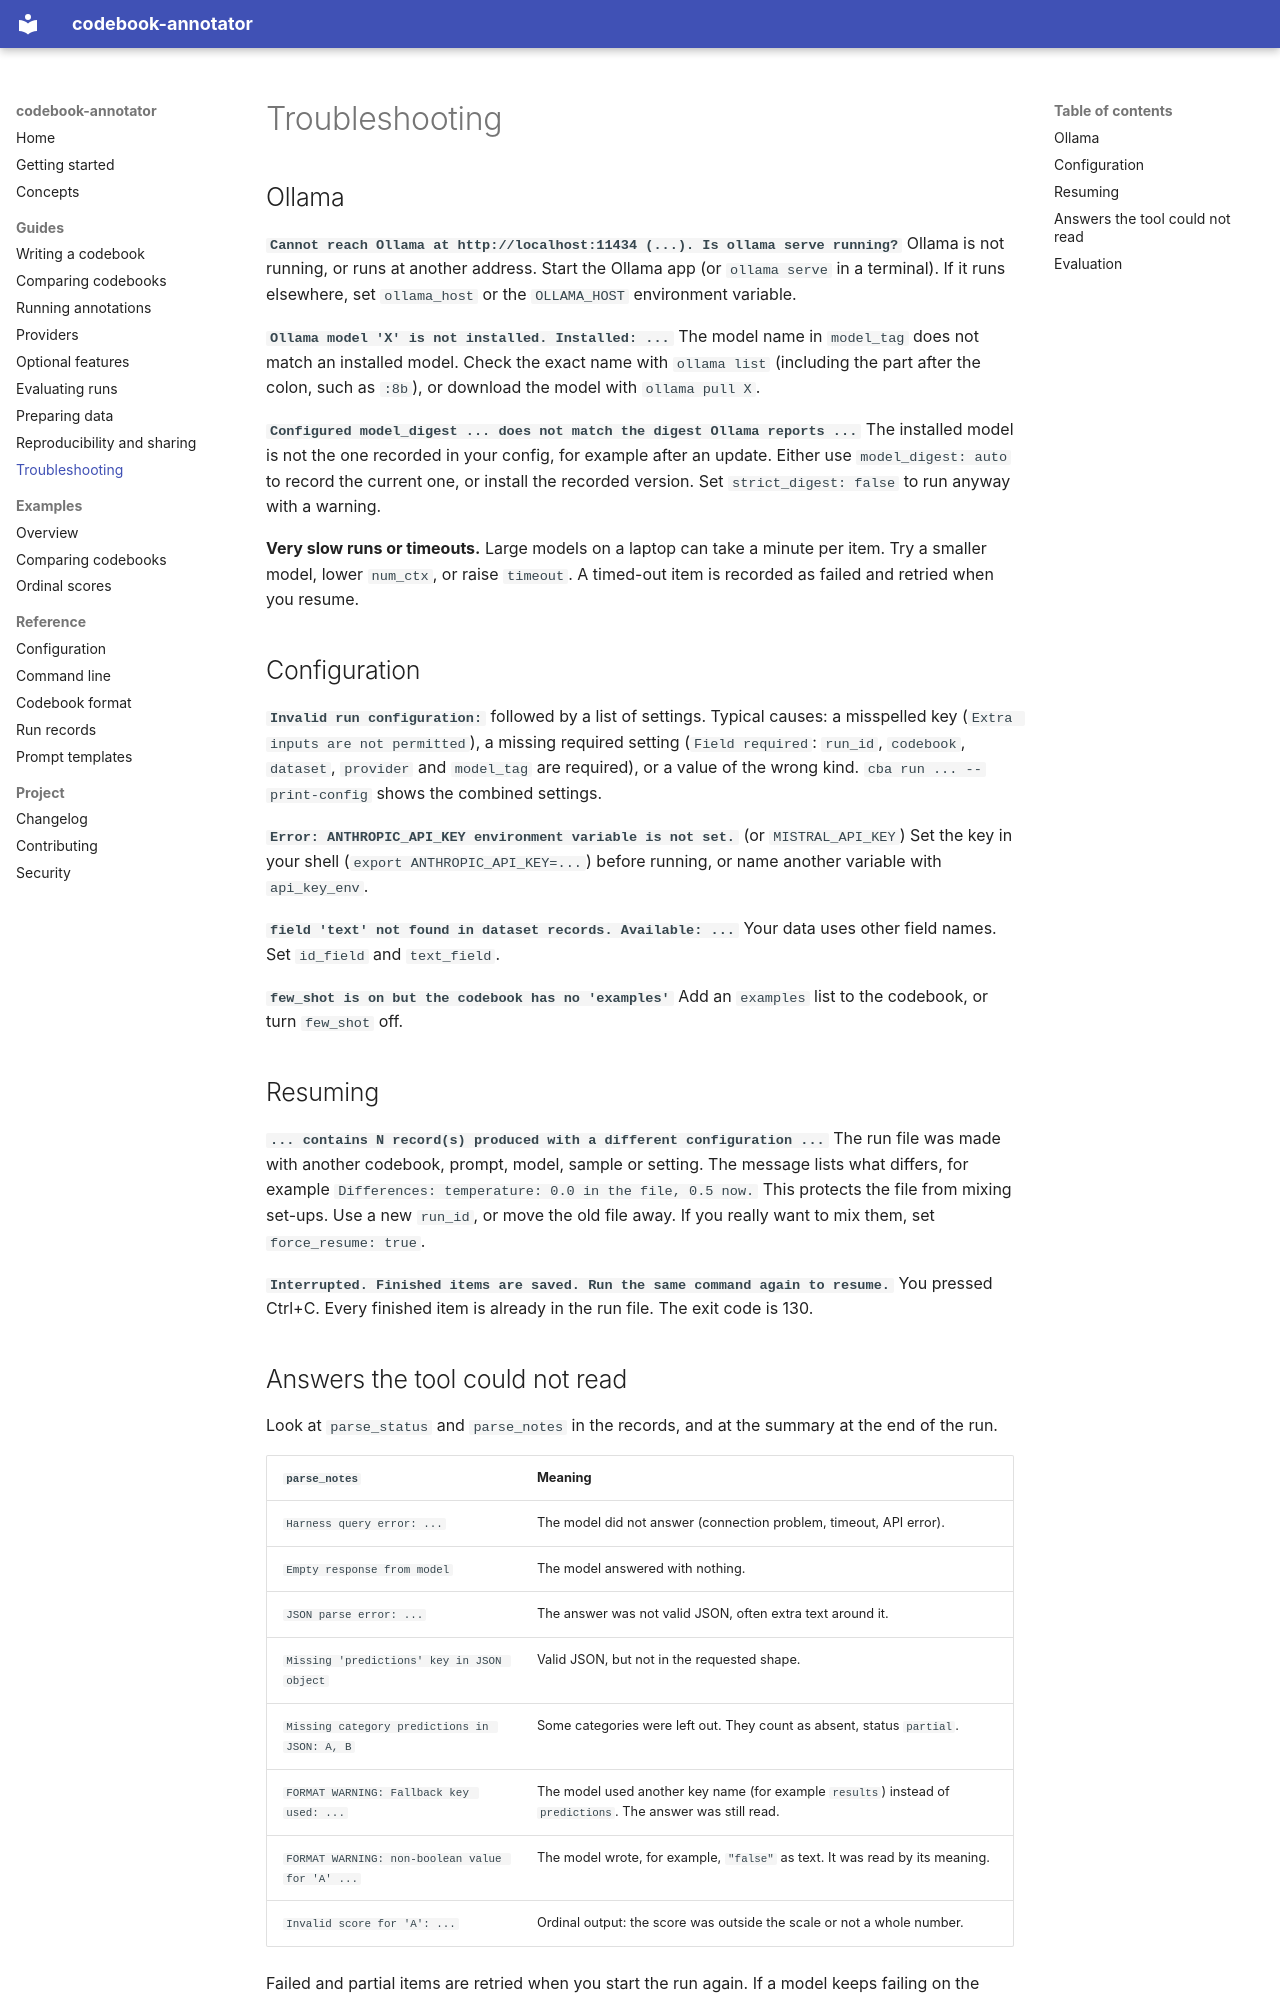

repository: ValantisAndreas/codebook-annotator · page: guides/troubleshooting/index.html · generator: mkdocs

# Troubleshooting

## Ollama

**`Cannot reach Ollama at http://localhost:11434 (...). Is ollama serve running?`**
Ollama is not running, or runs at another address. Start the Ollama app (or `ollama serve` in a
terminal). If it runs elsewhere, set `ollama_host` or the `OLLAMA_HOST` environment variable.

**`Ollama model 'X' is not installed. Installed: ...`**
The model name in `model_tag` does not match an installed model. Check the exact name with
`ollama list` (including the part after the colon, such as `:8b`), or download the model with
`ollama pull X`.

**`Configured model_digest ... does not match the digest Ollama reports ...`**
The installed model is not the one recorded in your config, for example after an update. Either
use `model_digest: auto` to record the current one, or install the recorded version. Set
`strict_digest: false` to run anyway with a warning.

**Very slow runs or timeouts.** Large models on a laptop can take a minute per item. Try a smaller
model, lower `num_ctx`, or raise `timeout`. A timed-out item is recorded as failed and retried when
you resume.

## Configuration

**`Invalid run configuration:`** followed by a list of settings. Typical causes: a misspelled key
(`Extra inputs are not permitted`), a missing required setting (`Field required`: `run_id`,
`codebook`, `dataset`, `provider` and `model_tag` are required), or a value of the wrong kind.
`cba run ... --print-config` shows the combined settings.

**`Error: ANTHROPIC_API_KEY environment variable is not set.`** (or `MISTRAL_API_KEY`)
Set the key in your shell (`export ANTHROPIC_API_KEY=...`) before running, or name another
variable with `api_key_env`.

**`field 'text' not found in dataset records. Available: ...`**
Your data uses other field names. Set `id_field` and `text_field`.

**`few_shot is on but the codebook has no 'examples'`**
Add an `examples` list to the codebook, or turn `few_shot` off.

## Resuming

**`... contains N record(s) produced with a different configuration ...`**
The run file was made with another codebook, prompt, model, sample or setting. The message lists
what differs, for example `Differences: temperature: 0.0 in the file, 0.5 now.` This protects the
file from mixing set-ups. Use a new `run_id`, or move the old file away. If you really want to mix
them, set `force_resume: true`.

**`Interrupted. Finished items are saved. Run the same command again to resume.`**
You pressed Ctrl+C. Every finished item is already in the run file. The exit code is 130.
